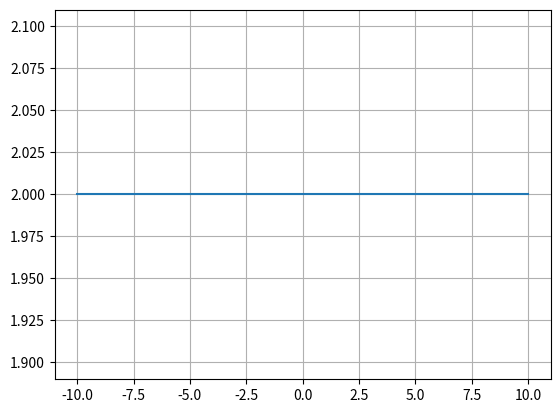

This figure's Python source:
'''Q5. Write a Python program to draw a straight line.
Program:'''
import matplotlib.pyplot as plt
plt.plot([-10,10],[2,2])
plt.grid(True)
plt.show()